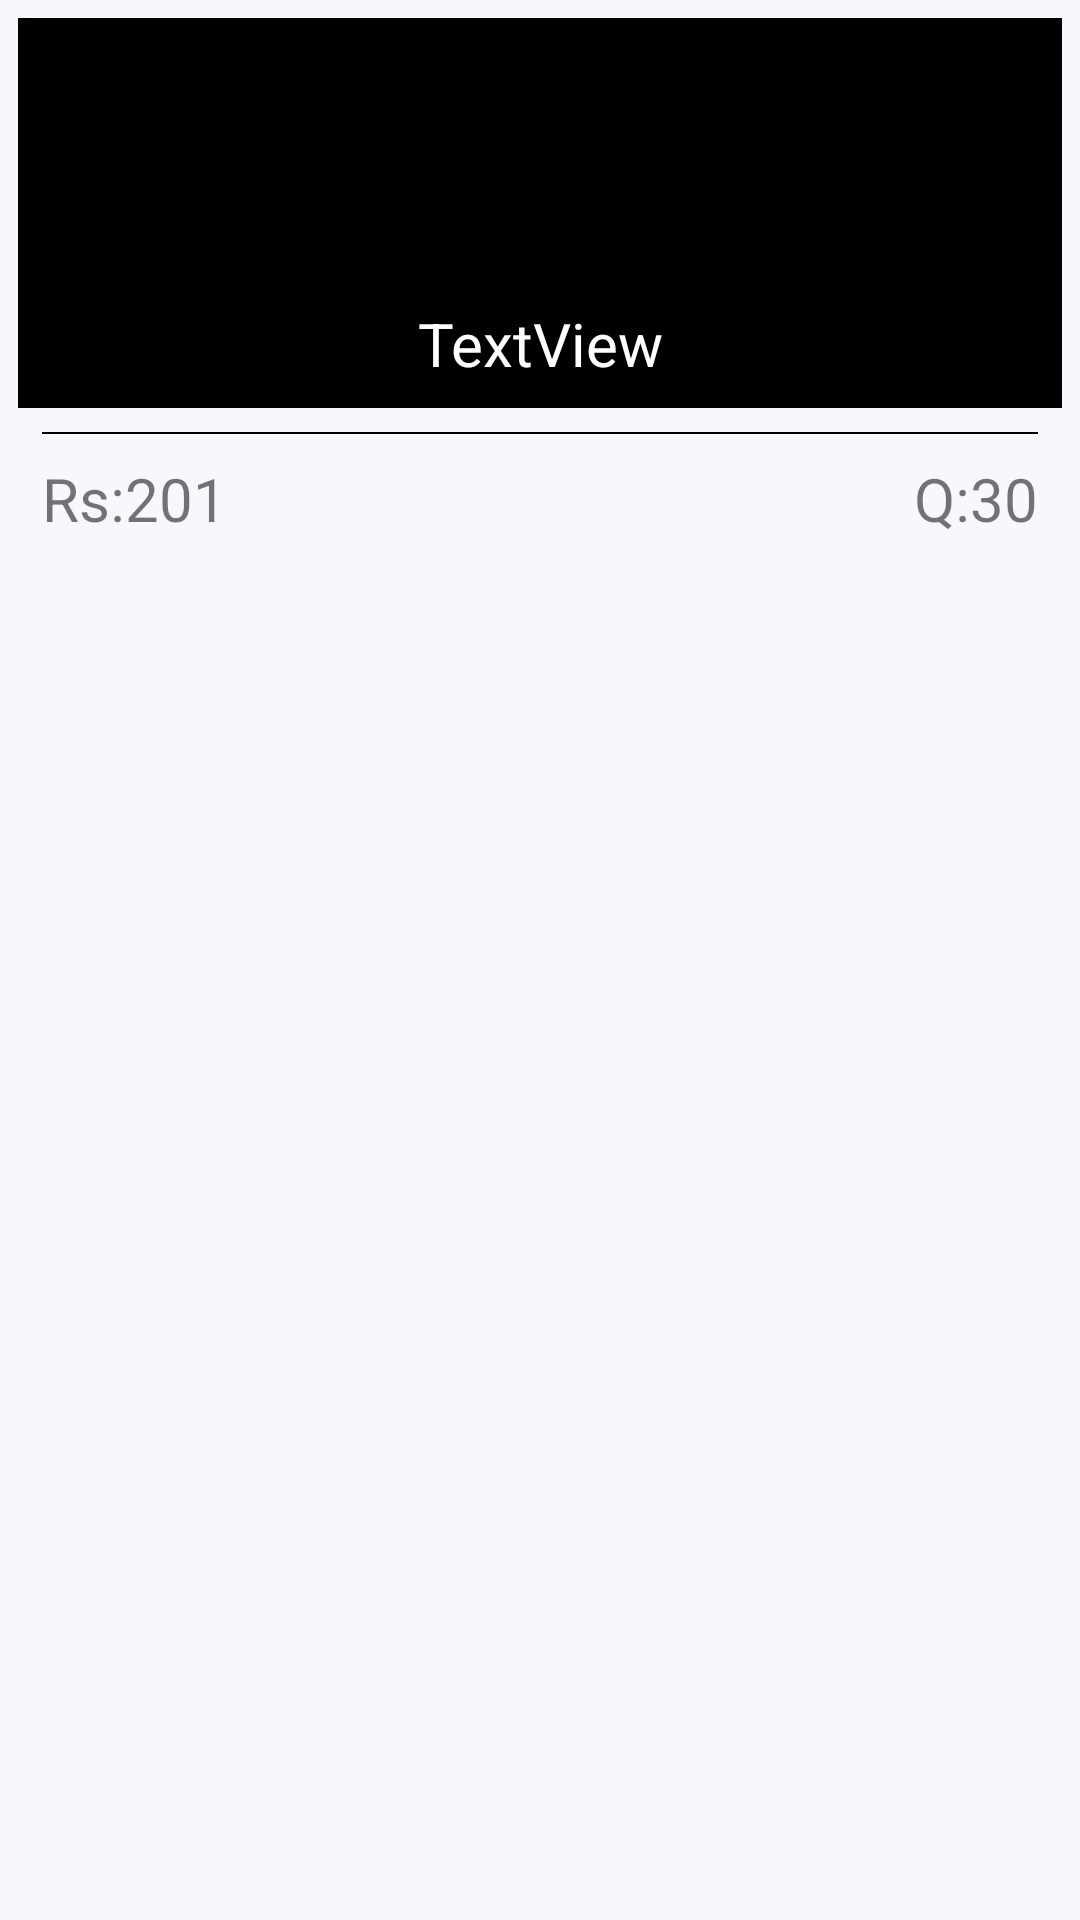

The Android layout XML behind this screen, and the referenced resources:
<!-- AndroidManifest.xml: application theme Theme.Anxial -->
<!-- res/layout/layout_products.xml -->
<?xml version="1.0" encoding="utf-8"?>
<androidx.constraintlayout.widget.ConstraintLayout xmlns:android="http://schemas.android.com/apk/res/android"
    xmlns:app="http://schemas.android.com/apk/res-auto"
    android:layout_width="wrap_content"
    android:layout_height="wrap_content"
    android:padding="6dp">

    <ImageView
        android:id="@+id/imageView"
        android:layout_width="0dp"
        android:layout_height="130dp"
        android:adjustViewBounds="true"
        android:background="@color/black"
        android:scaleType="centerCrop"
        app:layout_constraintEnd_toEndOf="parent"
        app:layout_constraintStart_toStartOf="parent"
        app:layout_constraintTop_toTopOf="parent" />

    <View
        android:id="@+id/view"
        android:layout_width="match_parent"
        android:layout_height="0.8dp"
        android:layout_marginStart="8dp"
        android:layout_marginTop="8dp"
        android:layout_marginEnd="8dp"
        android:background="@color/black"
        app:layout_constraintEnd_toEndOf="parent"
        app:layout_constraintStart_toStartOf="parent"
        app:layout_constraintTop_toBottomOf="@+id/imageView" />

    <TextView
        android:id="@+id/textViewPrice"
        android:layout_width="wrap_content"
        android:layout_height="wrap_content"
        android:layout_marginStart="8dp"
        android:layout_marginTop="8dp"
        android:text="Rs:201"
        android:gravity="center"
        android:textSize="20sp"
        app:layout_constraintStart_toStartOf="parent"
        app:layout_constraintTop_toBottomOf="@+id/view" />

    <TextView
        android:id="@+id/textViewQuantity"
        android:layout_width="wrap_content"
        android:layout_height="wrap_content"
        android:layout_marginTop="8dp"
        android:layout_marginEnd="8dp"
        android:gravity="center"
        android:text="Q:30"
        android:textSize="20sp"
        app:layout_constraintEnd_toEndOf="parent"
        app:layout_constraintTop_toBottomOf="@+id/view" />

    <TextView
        android:id="@+id/textViewName"
        android:layout_width="0dp"
        android:layout_height="wrap_content"
        android:layout_marginBottom="8dp"
        android:gravity="center"
        android:text="TextView"
        android:textColor="@color/white"
        android:textSize="20sp"
        app:layout_constraintBottom_toBottomOf="@+id/imageView"
        app:layout_constraintEnd_toEndOf="@+id/imageView"
        app:layout_constraintStart_toStartOf="@+id/imageView" />
</androidx.constraintlayout.widget.ConstraintLayout>
<!-- resources referenced by this layout -->
<resources>
  <color name="black">#FF000000</color>
  <color name="white">#FFFFFFFF</color>
  <style name="Theme.Anxial" parent="Theme.MaterialComponents.DayNight.DarkActionBar">
          
          <item name="colorPrimary">@color/purple_500</item>
          <item name="colorPrimaryVariant">@color/purple_700</item>
          <item name="colorOnPrimary">@color/white</item>
          
          <item name="colorSecondary">@color/teal_200</item>
          <item name="colorSecondaryVariant">@color/teal_700</item>
          <item name="colorOnSecondary">@color/black</item>
          
          <item name="android:statusBarColor" tools:targetApi="l">?attr/colorPrimaryVariant</item>
          
          <item name="android:windowBackground">@color/colorWindowBackground</item>
      </style>
  <color name="purple_500">#FF6200EE</color>
  <color name="purple_700">#FF3700B3</color>
  <color name="teal_200">#FF03DAC5</color>
  <color name="teal_700">#FF018786</color>
  <color name="colorWindowBackground">#F6F8FC</color>
</resources>
